Dataset: MahJongTrainDataSet (GitHub, likesm0887/MahJongTrainDataSet). Classes: bamboo eight tile, bamboo five tile, characters eight tile, characters five tile, characters four tile, characters nine tile, characters one tile, characters seven tile, characters six tile, characters three tile, characters two tile, circle eight tile, circle five tile, circle four tile, circle nine tile, circle one tile, circle seven tile, circle six tile, circle three tile, circle two tile, east wind tile, green dragon tile, north wind tile, red dragon tile, west wind tile, white dragon tile.

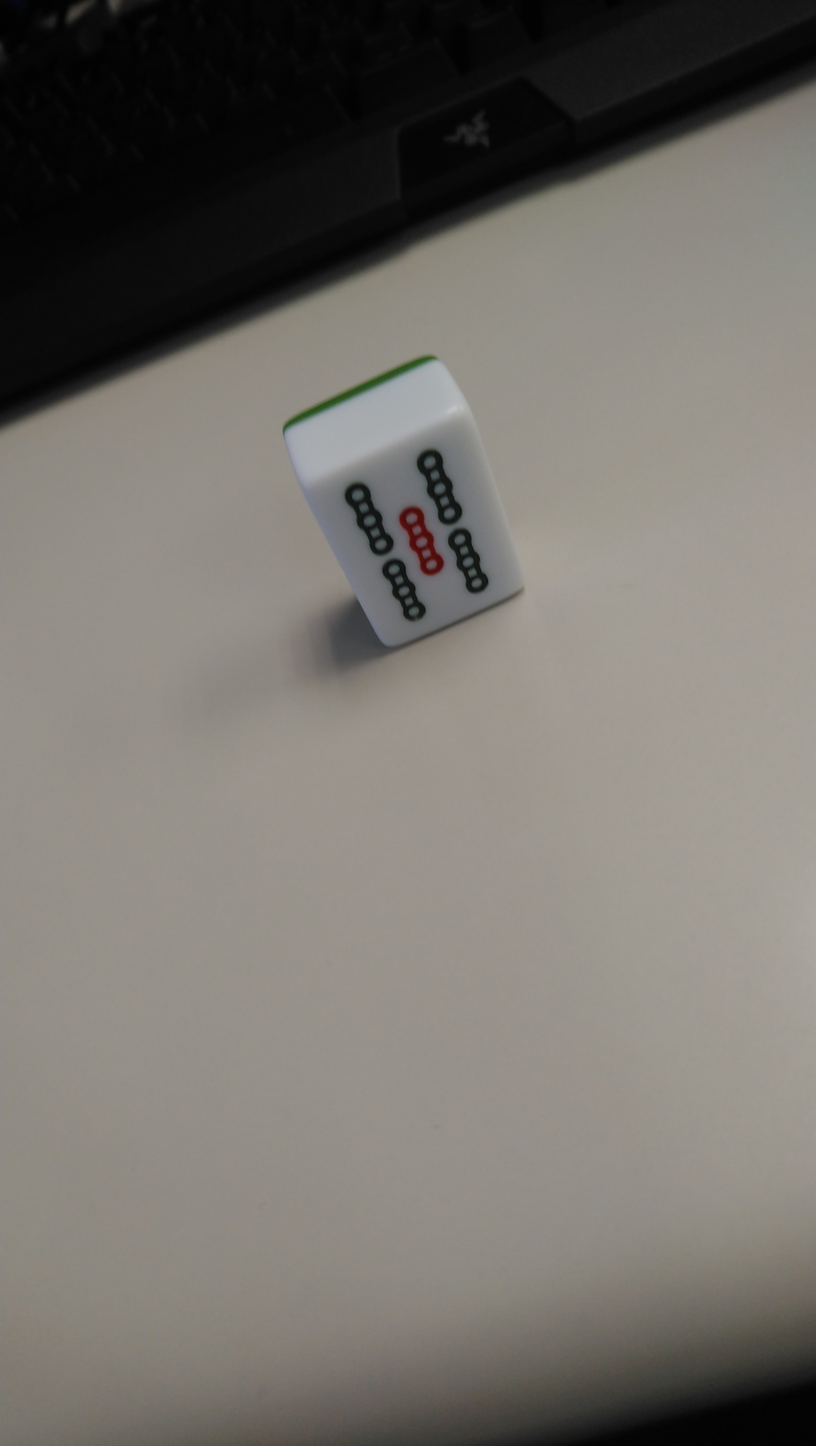
Label: bamboo five tile

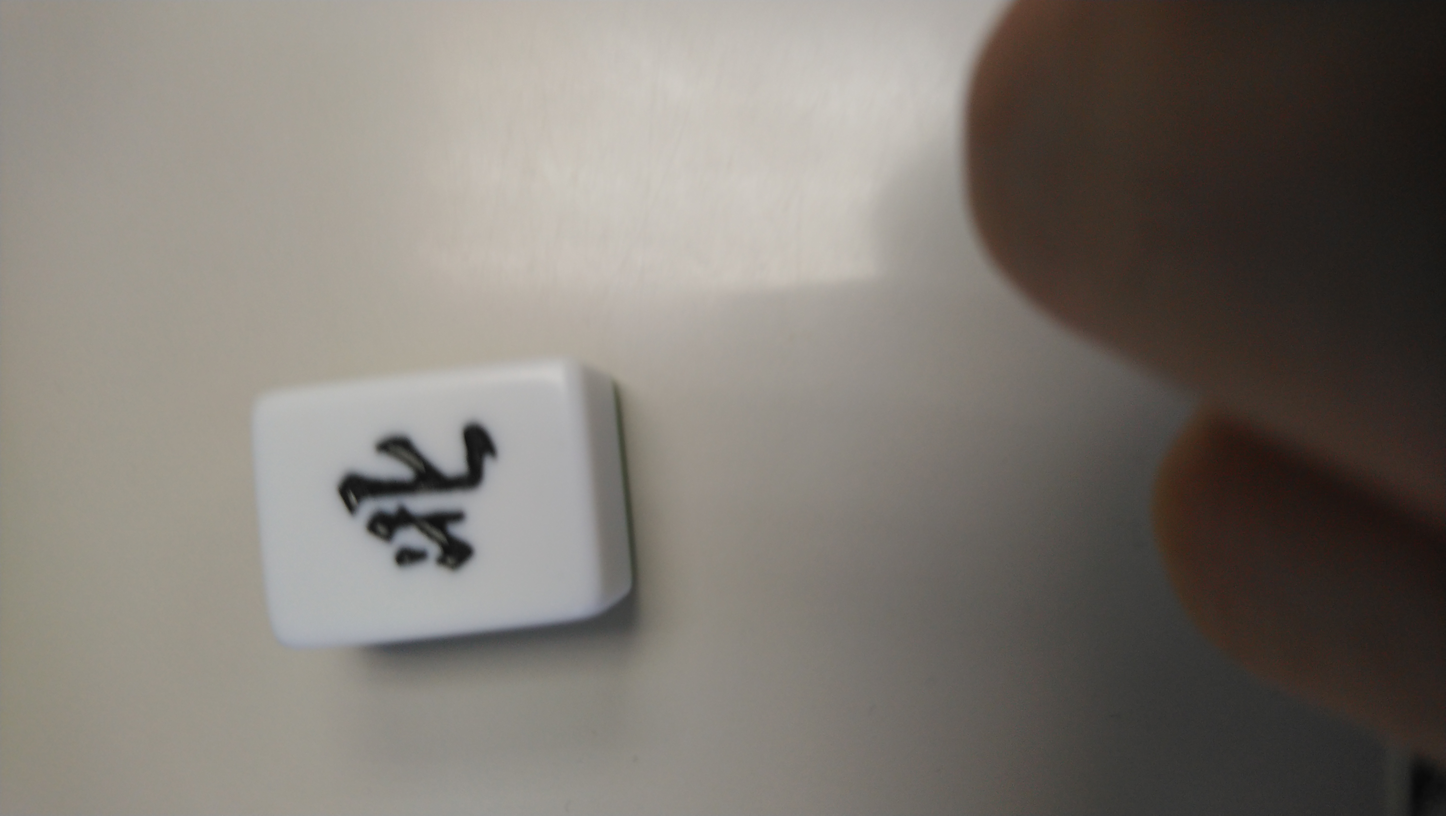
Label: north wind tile

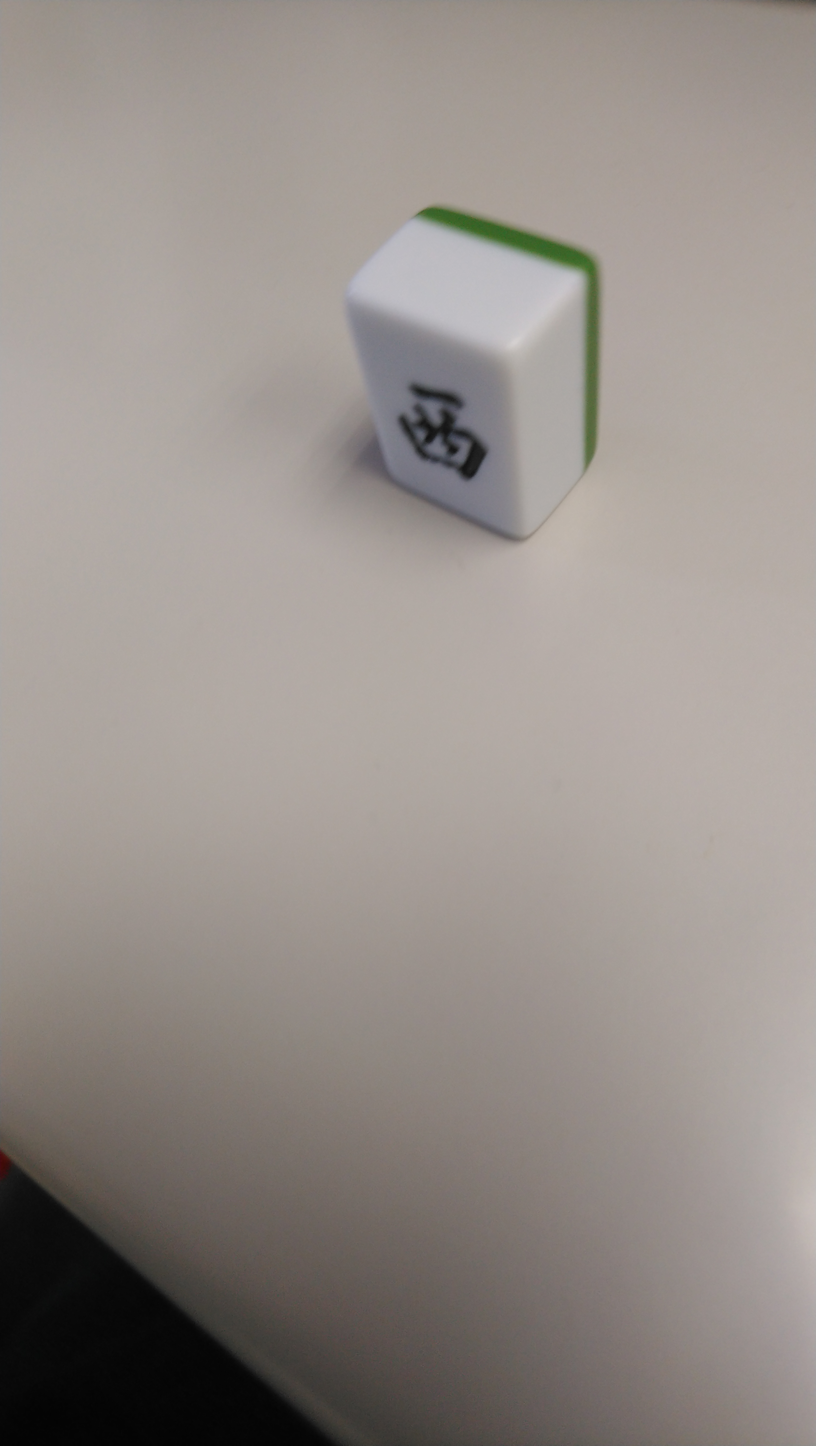
Label: east wind tile

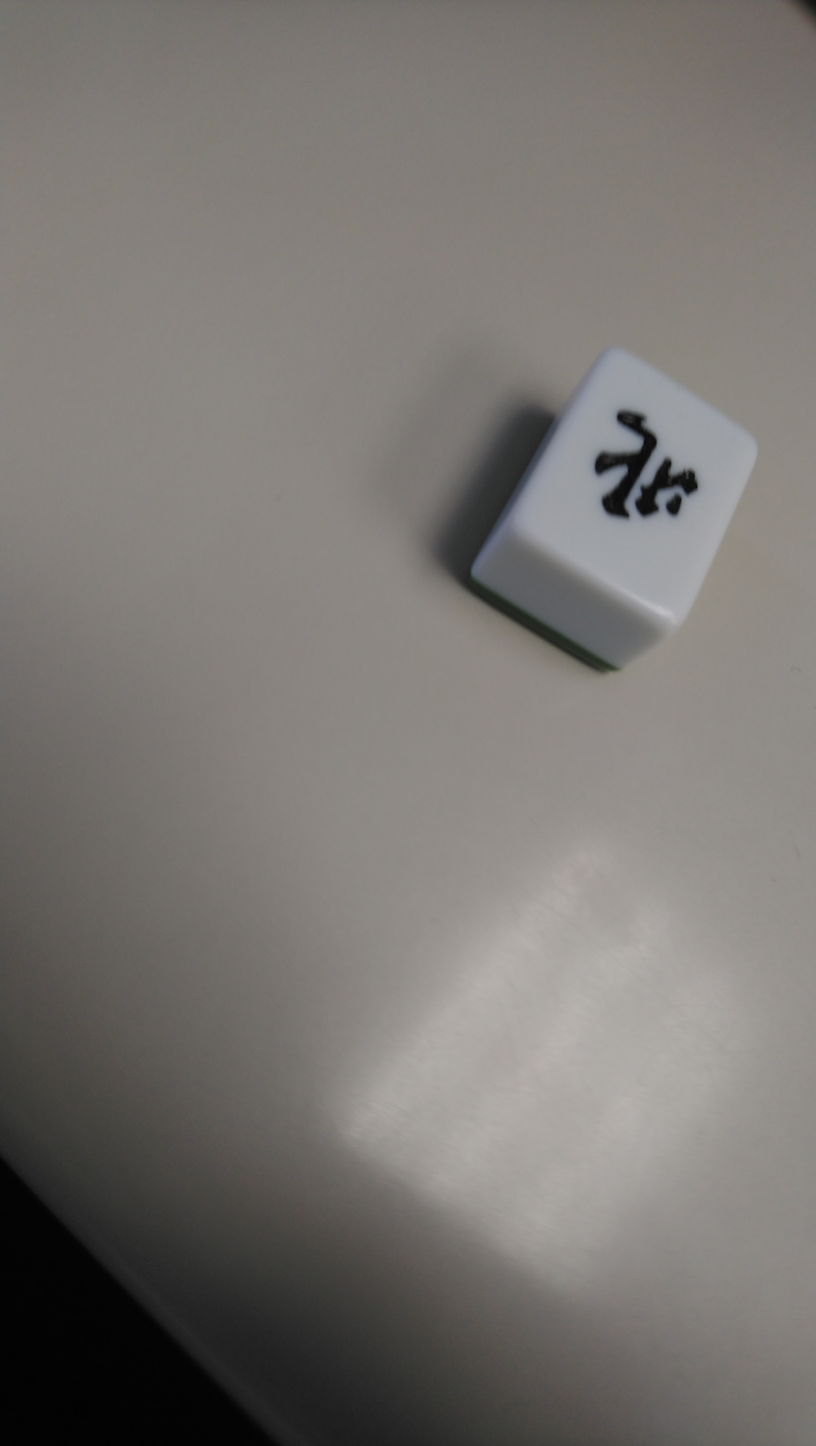
Label: north wind tile

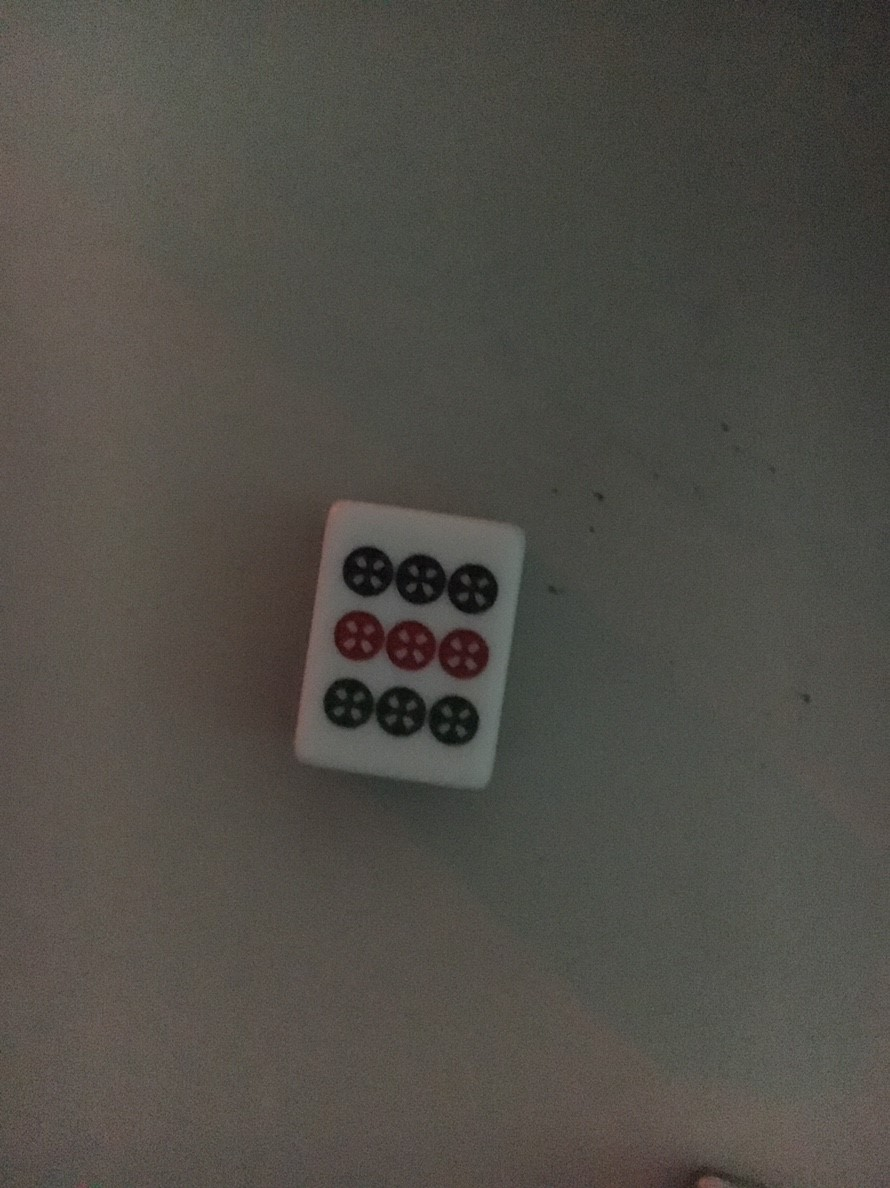
Label: circle nine tile

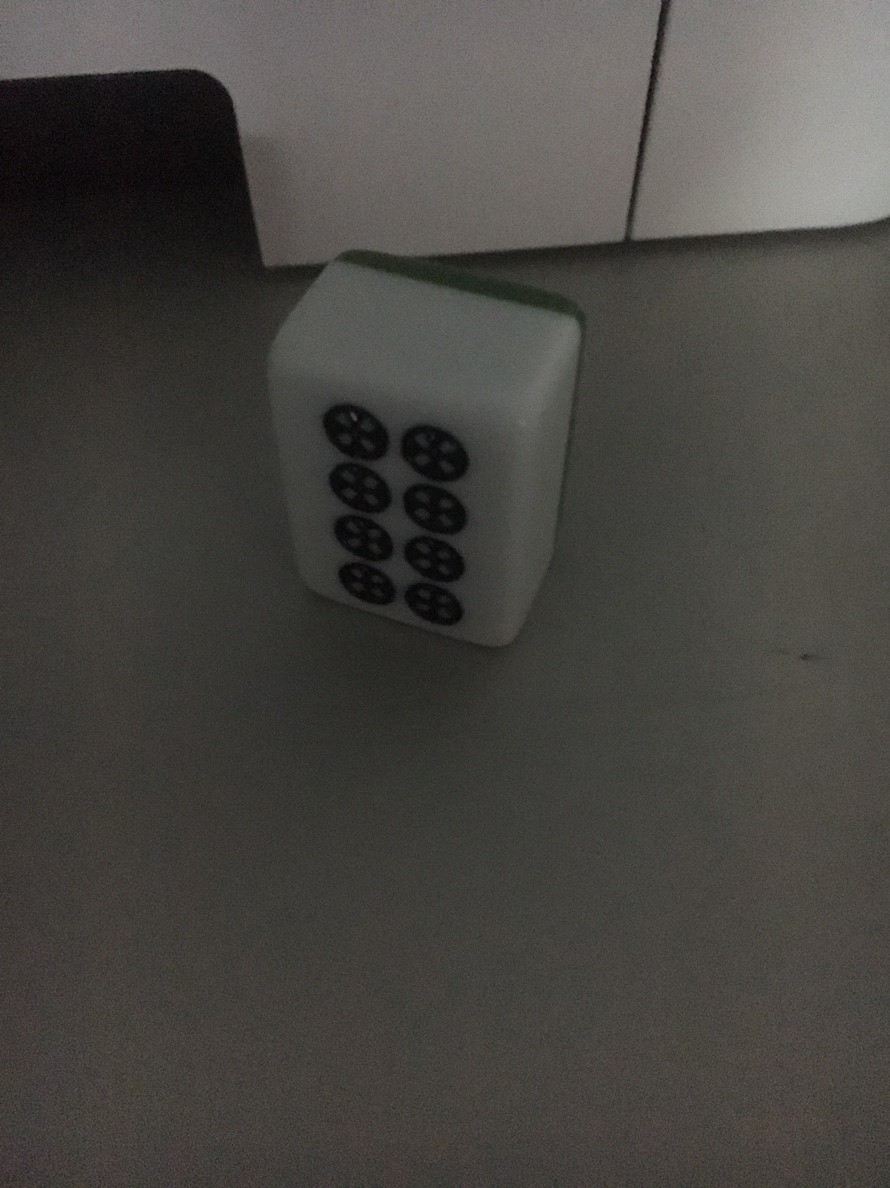
Label: circle eight tile
